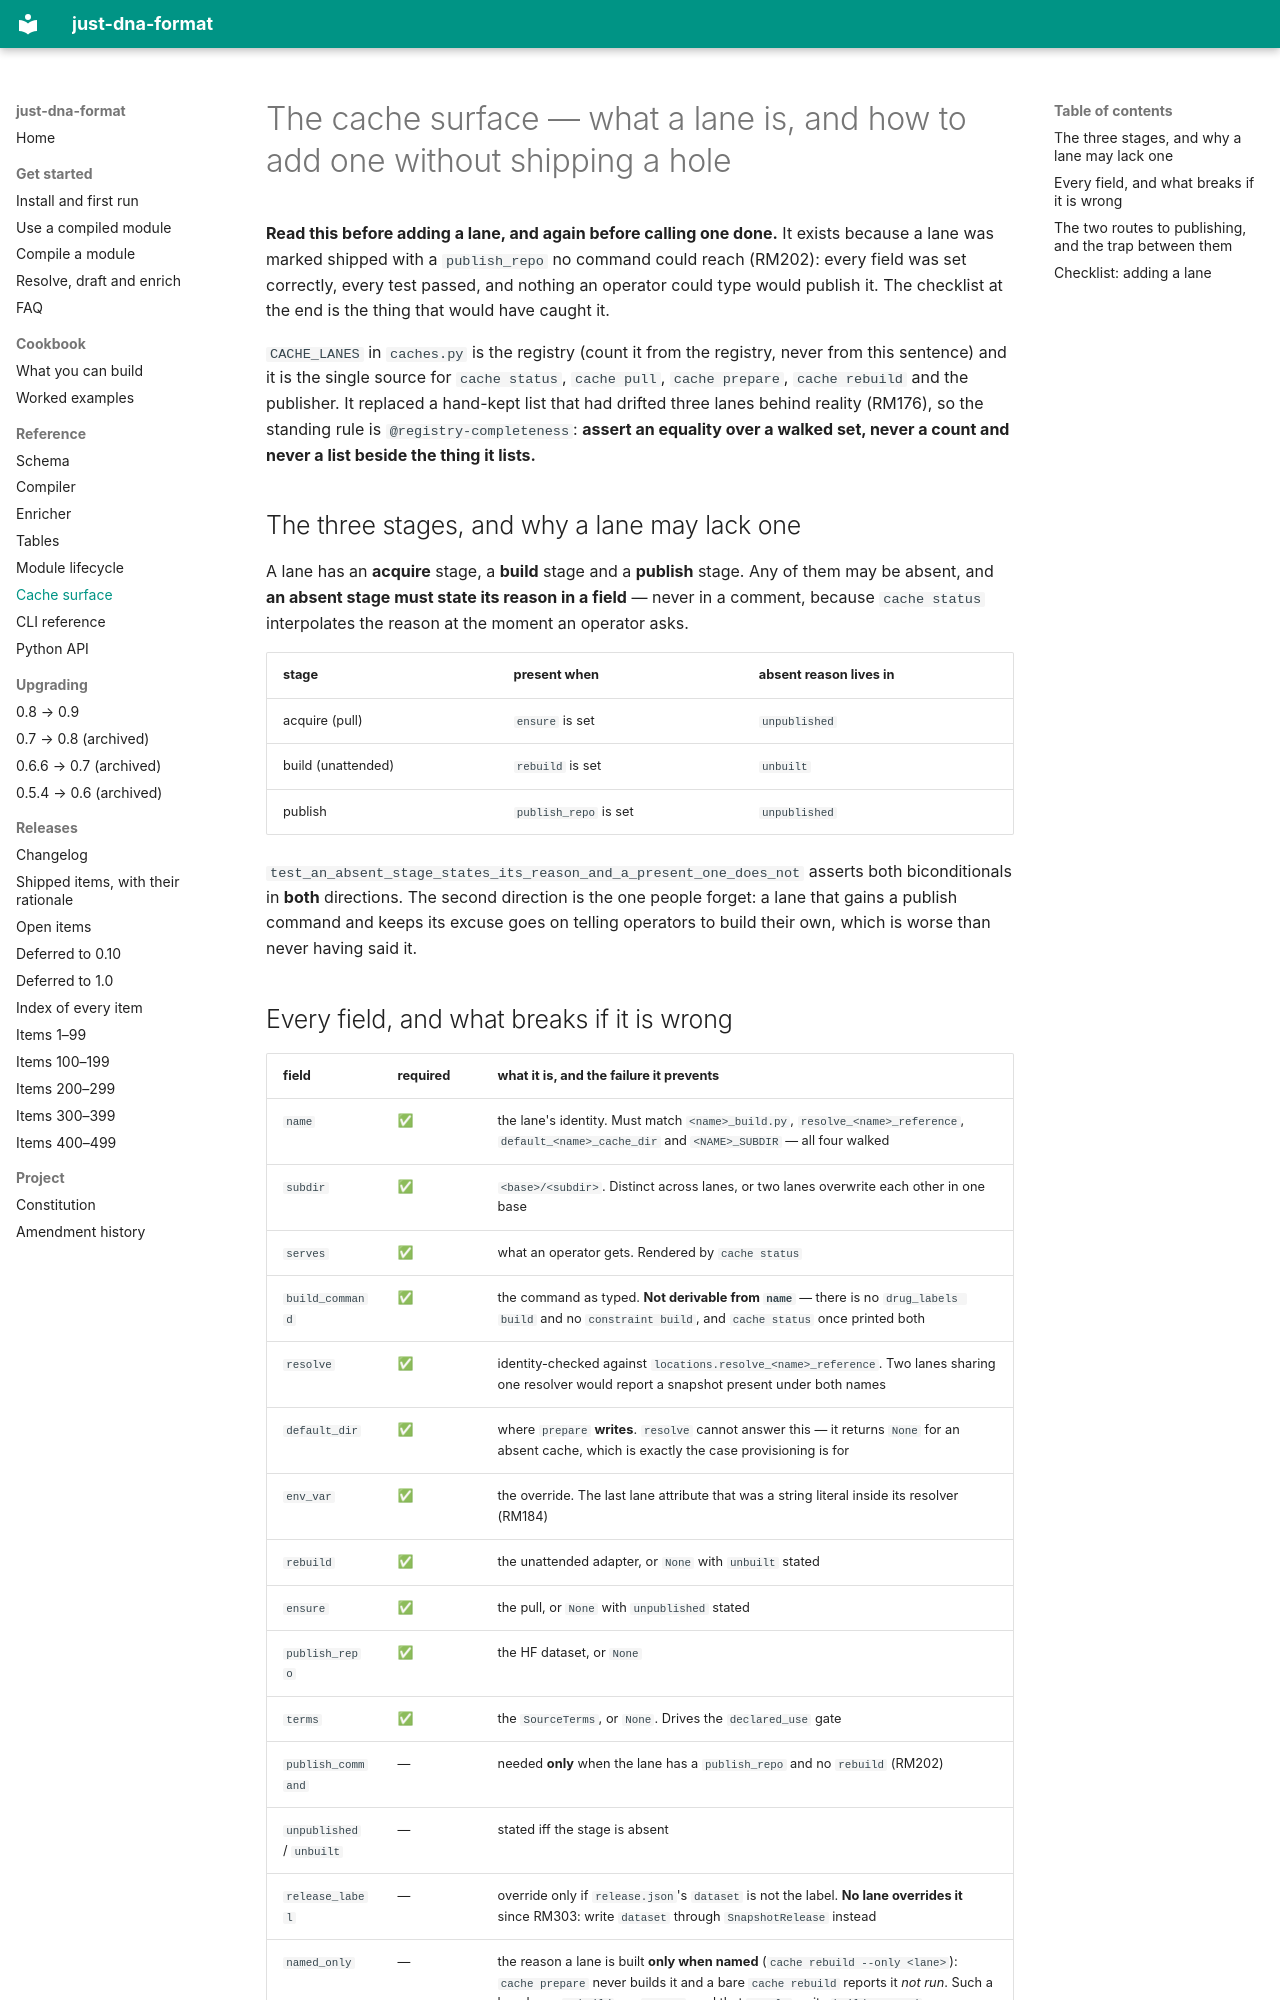

repository: dna-seq/just-dna-compiler · page: CACHE_SURFACE/index.html · generator: mkdocs

# The cache surface — what a lane is, and how to add one without shipping a hole

**Read this before adding a lane, and again before calling one done.** It exists because a lane was
marked shipped with a `publish_repo` no command could reach (RM202): every field was set correctly,
every test passed, and nothing an operator could type would publish it. The checklist at the end is
the thing that would have caught it.

`CACHE_LANES` in `caches.py` is the registry (count it from the registry, never from this sentence) and it is the single source for
`cache status`, `cache pull`, `cache prepare`, `cache rebuild` and the publisher. It replaced a
hand-kept list that had drifted three lanes behind reality (RM176), so the standing rule is
`@registry-completeness`: **assert an equality over a walked set, never a count and never a list
beside the thing it lists.**

## The three stages, and why a lane may lack one

A lane has an **acquire** stage, a **build** stage and a **publish** stage. Any of them may be
absent, and **an absent stage must state its reason in a field** — never in a comment, because
`cache status` interpolates the reason at the moment an operator asks.

| stage | present when | absent reason lives in |
| --- | --- | --- |
| acquire (pull) | `ensure` is set | `unpublished` |
| build (unattended) | `rebuild` is set | `unbuilt` |
| publish | `publish_repo` is set | `unpublished` |

`test_an_absent_stage_states_its_reason_and_a_present_one_does_not` asserts both biconditionals in
**both** directions. The second direction is the one people forget: a lane that gains a publish
command and keeps its excuse goes on telling operators to build their own, which is worse than never
having said it.
